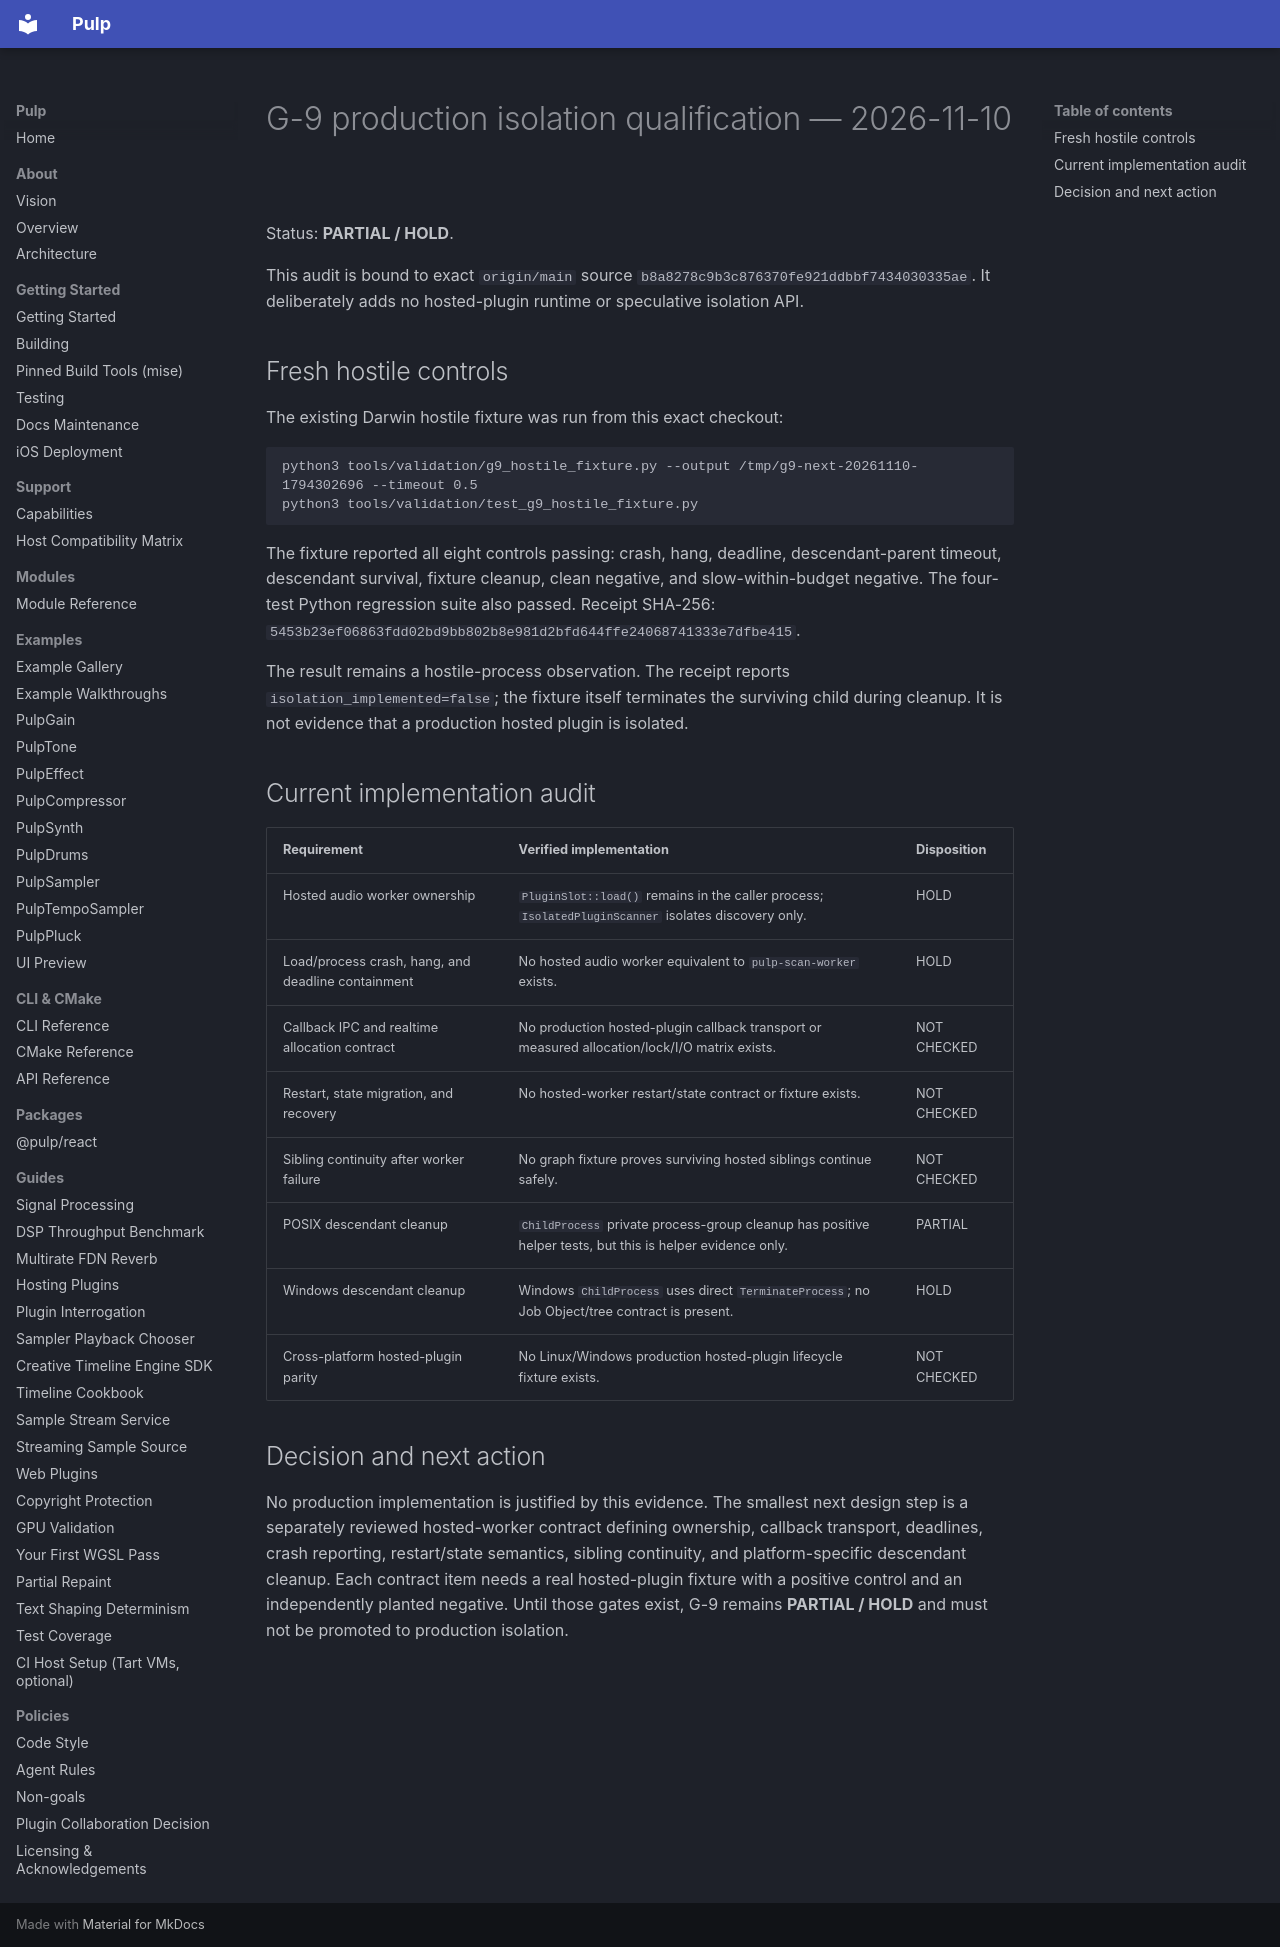

repository: Generous-Corp/pulp · page: evidence/g9-production-isolation-next-20261110.html · generator: mkdocs

# G-9 production isolation qualification — 2026-11-10

Status: **PARTIAL / HOLD**.

This audit is bound to exact `origin/main` source `b8a8278c9b3c876370fe921ddbbf7434030335ae`.
It deliberately adds no hosted-plugin runtime or speculative isolation API.

## Fresh hostile controls

The existing Darwin hostile fixture was run from this exact checkout:

```text
python3 tools/validation/g9_hostile_fixture.py --output /tmp/g9-next-20261110-1794302696 --timeout 0.5
python3 tools/validation/test_g9_hostile_fixture.py
```

The fixture reported all eight controls passing: crash, hang, deadline,
descendant-parent timeout, descendant survival, fixture cleanup, clean
negative, and slow-within-budget negative. The four-test Python regression
suite also passed. Receipt SHA-256:
`5453b23ef06863fdd02bd9bb802b8e981d2bfd644ffe24068741333e7dfbe415`.

The result remains a hostile-process observation. The receipt reports
`isolation_implemented=false`; the fixture itself terminates the surviving
child during cleanup. It is not evidence that a production hosted plugin is
isolated.

## Current implementation audit

| Requirement | Verified implementation | Disposition |
| --- | --- | --- |
| Hosted audio worker ownership | `PluginSlot::load()` remains in the caller process; `IsolatedPluginScanner` isolates discovery only. | HOLD |
| Load/process crash, hang, and deadline containment | No hosted audio worker equivalent to `pulp-scan-worker` exists. | HOLD |
| Callback IPC and realtime allocation contract | No production hosted-plugin callback transport or measured allocation/lock/I/O matrix exists. | NOT CHECKED |
| Restart, state migration, and recovery | No hosted-worker restart/state contract or fixture exists. | NOT CHECKED |
| Sibling continuity after worker failure | No graph fixture proves surviving hosted siblings continue safely. | NOT CHECKED |
| POSIX descendant cleanup | `ChildProcess` private process-group cleanup has positive helper tests, but this is helper evidence only. | PARTIAL |
| Windows descendant cleanup | Windows `ChildProcess` uses direct `TerminateProcess`; no Job Object/tree contract is present. | HOLD |
| Cross-platform hosted-plugin parity | No Linux/Windows production hosted-plugin lifecycle fixture exists. | NOT CHECKED |

## Decision and next action

No production implementation is justified by this evidence. The smallest
next design step is a separately reviewed hosted-worker contract defining
ownership, callback transport, deadlines, crash reporting, restart/state
semantics, sibling continuity, and platform-specific descendant cleanup. Each
contract item needs a real hosted-plugin fixture with a positive control and an
independently planted negative. Until those gates exist, G-9 remains
**PARTIAL / HOLD** and must not be promoted to production isolation.
